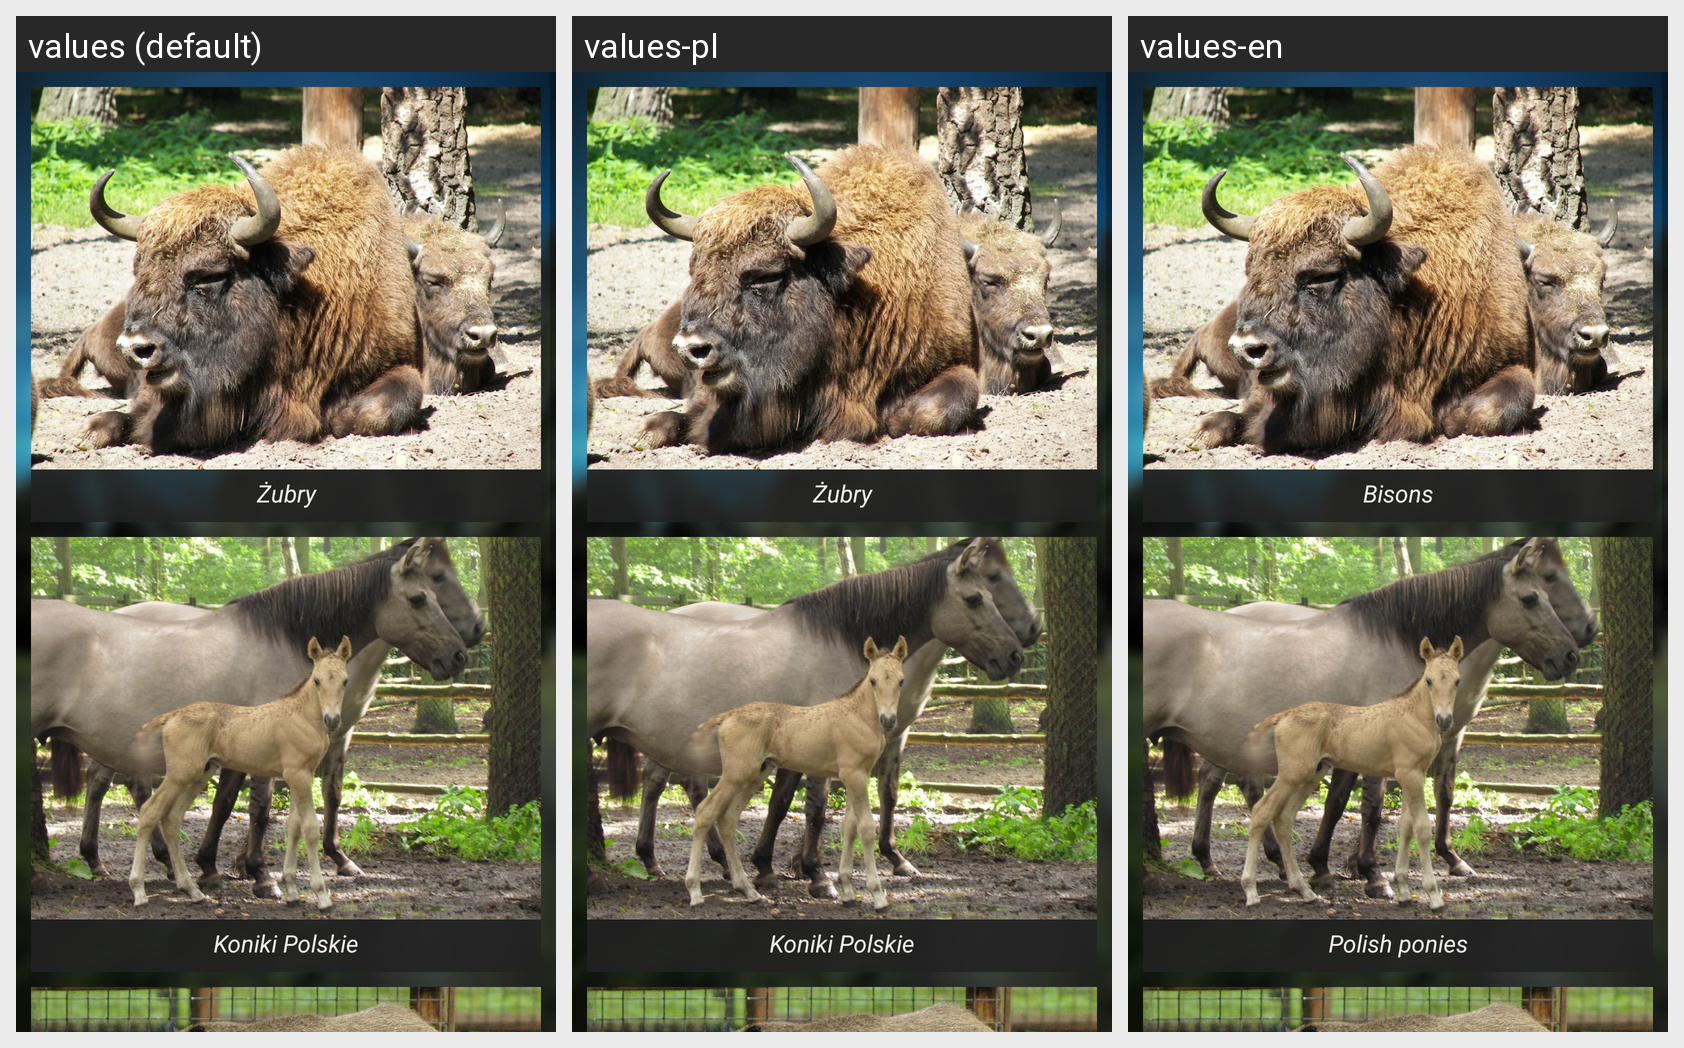

The same Android screen rendered under several of its app's locales, left to right. List the strings drawn on it with the default value and each locale's translation.
Android screen res/layout/fragment_animals.xml rendered under 3 locales, left to right: values (default), values-pl, values-en. Device: Nexus 5 (rendered at 1080×1920; each locale shown at half size, 540×960, under a caption strip naming it); theme splashScreenTheme.
Strings drawn on this screen, with the default value and each locale's value (text and hints the layout hard-codes, and strings that could not be matched under every locale, appear in the picture but are not listed):

bisons
  values: Żubry
  values-pl: Żubry
  values-en: Bisons

polish_pony
  values: Koniki Polskie
  values-pl: Koniki Polskie
  values-en: Polish ponies
